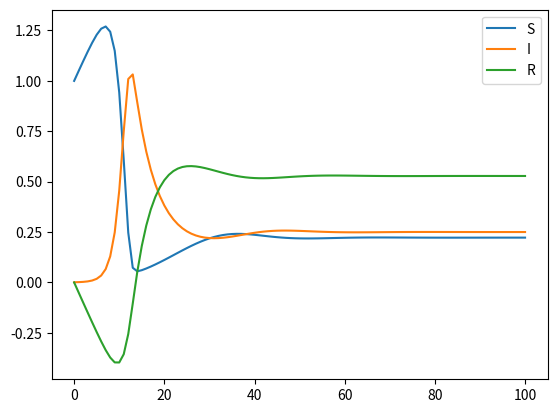

Python code for this plot:
import numpy as np
import matplotlib.pyplot as plt

def calc_dS(t, S, I, R, a, b, mu):
  val = -a * S[t] * I[t] + mu
  return val

def calc_dI(t, S, I, R, a, b, mu):
  val = a * S[t] * I[t] - b * I[t]
  return val

def calc_dR(t, S, I, R, a, b, mu):
  val = b * I[t] - mu
  return val

T = 100
S = np.zeros(T+1)
I = np.zeros(T+1)
R = np.zeros(T+1)

S[0] = 0.999
I[0] = 0.001
R[0] = 0
a  = 0.90
b  = 0.20
mu = 0.05

for t in np.arange(T):
  dS = calc_dS(t, S, I, R, a, b, mu)
  dI = calc_dI(t, S, I, R, a, b, mu)
  dR = calc_dR(t, S, I, R, a, b, mu)
  S[t+1] = S[t] + dS
  I[t+1] = I[t] + dI
  R[t+1] = R[t] + dR

plt.plot(S, label="S")
plt.plot(I, label="I")
plt.plot(R, label="R")
plt.legend()

